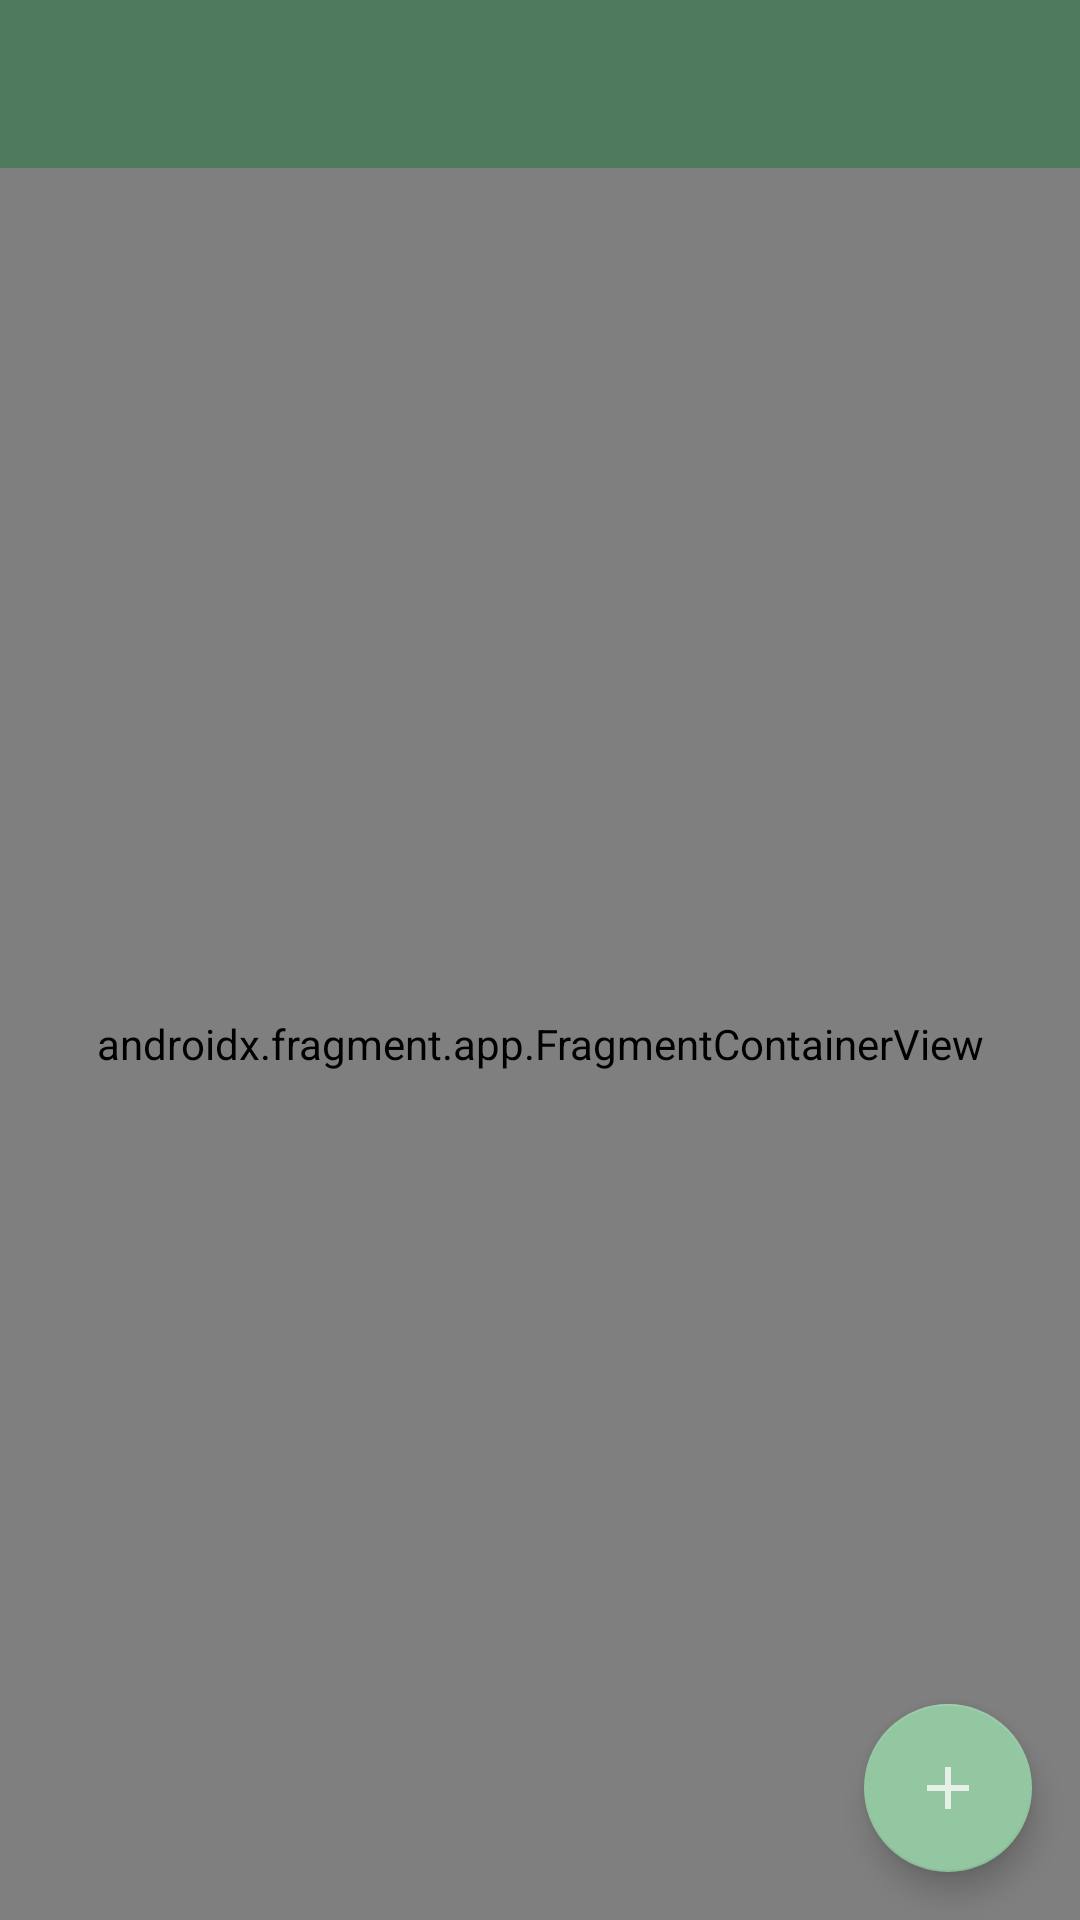

This screen was rendered from an Android layout file. Write that file and the resources it references.
<!-- AndroidManifest.xml: application theme Theme.FvBox -->
<!-- res/layout/activity_main.xml -->
<?xml version="1.0" encoding="utf-8"?>
<androidx.drawerlayout.widget.DrawerLayout xmlns:android="http://schemas.android.com/apk/res/android"
        xmlns:app="http://schemas.android.com/apk/res-auto"
        xmlns:tools="http://schemas.android.com/tools"
        android:id="@+id/drawerLayout"
        android:background="?attr/background"
        android:layout_width="match_parent"
        android:layout_height="match_parent"
        android:fitsSystemWindows="true"
        tools:context=".app.ui.main.MainActivity">

    <androidx.constraintlayout.widget.ConstraintLayout
            android:layout_width="match_parent"
            android:layout_height="match_parent"
            android:fitsSystemWindows="true"
            tools:context=".app.ui.main.MainActivity">

        <include
                android:id="@+id/toolbarLayout"
                layout="@layout/view_toolbar" />

        <androidx.fragment.app.FragmentContainerView
                android:id="@+id/fragmentContainer"
                android:name="com.fvbox.app.ui.box.BoxAppFragment"
                android:layout_width="match_parent"
                android:layout_height="0dp"
                android:background="?attr/background"
                app:layout_constraintBottom_toBottomOf="parent"
                app:layout_constraintTop_toBottomOf="@id/toolbarLayout" />

        <com.google.android.material.floatingactionbutton.FloatingActionButton
                android:id="@+id/fab"
                android:layout_width="56dp"
                android:layout_height="56dp"
                android:layout_marginEnd="16dp"
                android:layout_marginBottom="16dp"
                android:src="@drawable/ic_add_light"
                app:layout_constraintBottom_toBottomOf="parent"
                app:layout_constraintEnd_toEndOf="parent" />
    </androidx.constraintlayout.widget.ConstraintLayout>

    <com.google.android.material.navigation.NavigationView
            android:id="@+id/navigationView"
            android:layout_width="match_parent"
            android:layout_height="match_parent"
            android:layout_gravity="start"
            android:layout_marginEnd="56dp"
            android:background="?attr/background"
            android:fitsSystemWindows="true"
            app:headerLayout="@layout/view_main_header"
            app:itemIconTint="?android:attr/textColorPrimary"
            app:itemTextColor="?android:attr/textColorPrimary"
            app:menu="@menu/drawer_menu_main" />

</androidx.drawerlayout.widget.DrawerLayout>
<!-- res/layout/view_toolbar.xml (included above) -->
<?xml version="1.0" encoding="utf-8"?>
<FrameLayout xmlns:android="http://schemas.android.com/apk/res/android"
    xmlns:app="http://schemas.android.com/apk/res-auto"
    android:layout_width="match_parent"
    android:layout_height="wrap_content">

    <com.google.android.material.appbar.MaterialToolbar
        android:id="@+id/toolbar"
        style="@style/Widget.MaterialComponents.Toolbar.Primary"
        android:layout_width="match_parent"
        android:layout_height="wrap_content"
        app:layout_constraintTop_toTopOf="parent" />

</FrameLayout>
<!-- res/layout/view_main_header.xml (included above) -->
<?xml version="1.0" encoding="utf-8"?>
<androidx.constraintlayout.widget.ConstraintLayout xmlns:android="http://schemas.android.com/apk/res/android"
    xmlns:app="http://schemas.android.com/apk/res-auto"
    xmlns:tools="http://schemas.android.com/tools"
    android:layout_width="match_parent"
    android:layout_height="190dp"
    android:background="@drawable/nav_bg"
    android:fitsSystemWindows="true"
    android:orientation="vertical">

    <View
        android:layout_width="match_parent"
        android:layout_height="100dp"
        android:background="@drawable/bg_shadow"
        app:layout_constraintBottom_toBottomOf="parent"
        app:layout_constraintEnd_toEndOf="parent"
        app:layout_constraintStart_toStartOf="parent" />


    <TextView
        android:id="@+id/userEmail"
        android:layout_width="wrap_content"
        android:layout_height="wrap_content"
        android:layout_marginBottom="5dp"
        android:text="@string/no_login"
        android:textAppearance="?attr/textAppearanceHeadline6"
        android:textColor="?android:attr/textColorPrimaryInverse"
        android:textSize="16sp"
        app:layout_constraintBottom_toTopOf="@id/title"
        app:layout_constraintStart_toStartOf="@id/title" />

    <TextView
        android:id="@+id/title"
        android:layout_width="wrap_content"
        android:layout_height="wrap_content"
        android:layout_above="@id/version"
        android:layout_marginStart="13dp"
        android:layout_marginBottom="10dp"
        android:ellipsize="end"
        android:maxLines="1"
        android:text="@string/app_name"
        android:textAppearance="?attr/textAppearanceHeadline4"
        android:textColor="?android:attr/textColorPrimaryInverse"
        android:textSize="19sp"
        app:layout_constraintBottom_toBottomOf="parent"
        app:layout_constraintStart_toStartOf="parent" />


    <TextView
        android:id="@+id/version"
        android:layout_width="wrap_content"
        android:layout_height="wrap_content"
        android:layout_marginStart="5dp"
        android:layout_toEndOf="@id/title"
        android:textColor="?android:attr/textColorPrimaryInverse"
        android:textSize="16sp"
        app:layout_constraintBottom_toBottomOf="@id/title"
        app:layout_constraintStart_toEndOf="@id/title"
        tools:text="v1.0" />

</androidx.constraintlayout.widget.ConstraintLayout>
<!-- resources referenced by this layout -->
<resources>
  <!-- drawable bg_shadow (drawable) -->
  <?xml version="1.0" encoding="utf-8"?>
  <shape xmlns:android="http://schemas.android.com/apk/res/android">
      <gradient
          android:angle="90"
          android:endColor="#00000000"
          android:startColor="?android:attr/textColorSecondary" />
  </shape>
  <!-- drawable ic_add_light (drawable-anydpi) -->
  <vector xmlns:android="http://schemas.android.com/apk/res/android"
      android:width="24dp"
      android:height="24dp"
      android:alpha="0.8"
      android:tint="#FFFFFF"
      android:viewportWidth="24"
      android:viewportHeight="24">
      <path
          android:fillColor="@android:color/white"
          android:pathData="M19,13h-6v6h-2v-6H5v-2h6V5h2v6h6v2z" />
  </vector>
  <!-- drawable nav_bg: png bitmap (drawable, 344958 bytes) -->
  <string name="no_login">未登录</string>
  <style name="Theme.FvBox" parent="Theme.MaterialComponents.Light.NoActionBar">
          
          <item name="colorPrimary">@color/colorPrimary</item>
          <item name="colorPrimaryDark">@color/colorPrimary</item>
          <item name="colorOnPrimary">@color/colorOnPrimary</item>
          <item name="colorSecondary">@color/colorPrimaryLight</item>
          <item name="colorOnSecondary">@color/colorBackground</item>
          <item name="background">@color/colorBackground</item>
          <item name="colorBackgroundFloating">@color/colorBackground</item>
          <item name="popupMenuBackground">@color/colorBackground</item>
          <item name="colorAccent">@color/colorAccent</item>
          <item name="android:outlineProvider">background</item>
          <item name="android:textAllCaps">false</item>
          <item name="android:textColorPrimary">@color/textColorPrimary</item>
          <item name="android:textColor">@color/textColorPrimary</item>
          <item name="android:editTextColor">@color/textEditColor</item>
          <item name="android:textColorSecondary">@color/textColorSecondary</item>
      </style>
  <color name="colorPrimary">#4F7A5E</color>
  <color name="colorOnPrimary">#ffffff</color>
  <color name="colorPrimaryLight">#93c7a1</color>
  <color name="colorBackground">#fafafa</color>
  <color name="colorAccent">#736D8F</color>
  <color name="textColorPrimary">#DE000000</color>
  <color name="textEditColor">#DE000000</color>
  <color name="textColorSecondary">#8A000000</color>
</resources>
